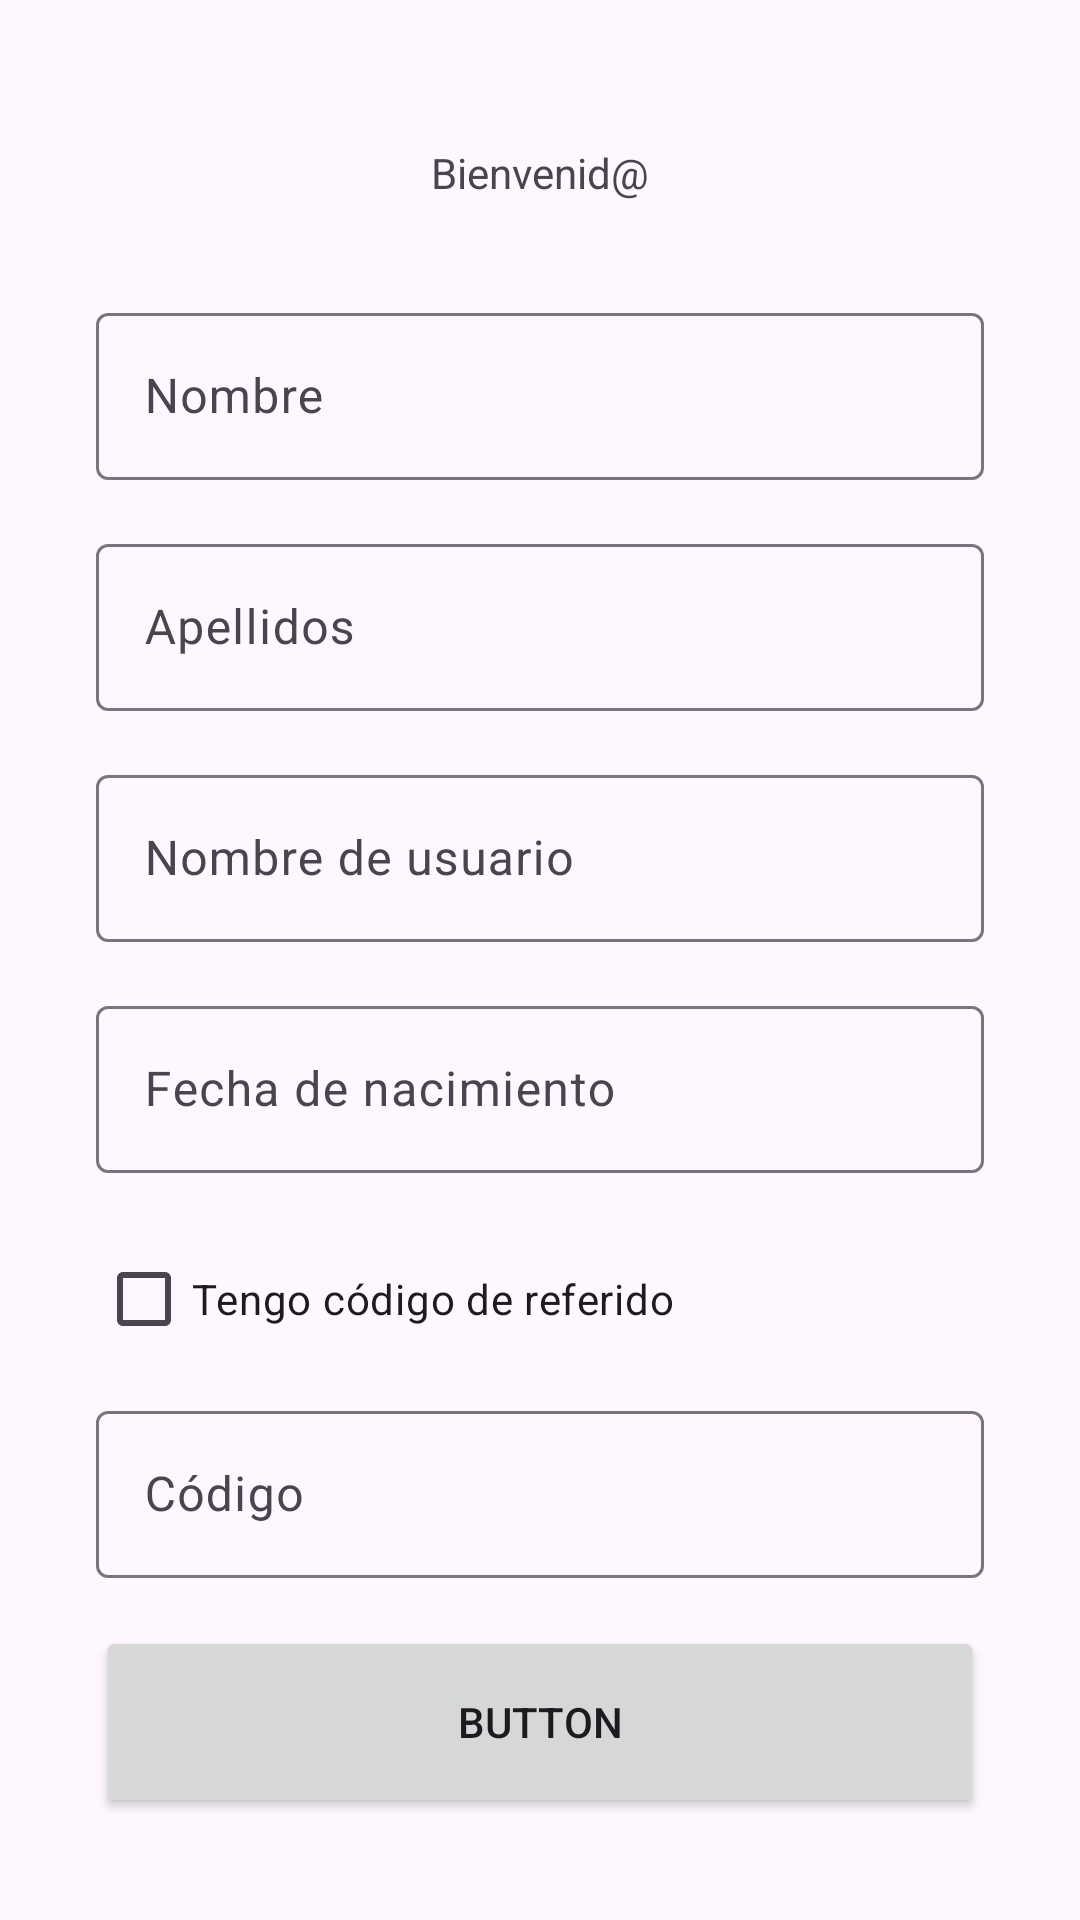

Write the Android layout XML for this screen, with the resource values it uses.
<!-- AndroidManifest.xml: application theme Theme.TiendaLabubu -->
<!-- res/layout/fragment_personal_information_variant.xml -->
<?xml version="1.0" encoding="utf-8"?>
<androidx.constraintlayout.widget.ConstraintLayout
    xmlns:android="http://schemas.android.com/apk/res/android"
    xmlns:app="http://schemas.android.com/apk/res-auto"
    xmlns:tools="http://schemas.android.com/tools"
    android:layout_width="match_parent"
    android:layout_height="match_parent"
    android:padding="16dp">


    <TextView
        android:id="@+id/textView2"
        android:layout_width="wrap_content"
        android:layout_height="wrap_content"
        android:layout_marginTop="32dp"
        android:text="Bienvenid@"
        app:layout_constraintEnd_toEndOf="parent"
        app:layout_constraintStart_toStartOf="parent"
        app:layout_constraintTop_toTopOf="parent" />

    <com.google.android.material.textfield.TextInputLayout
        android:id="@+id/textInputLayout4"
        android:layout_width="0dp"
        android:layout_height="wrap_content"
        android:layout_marginStart="16dp"
        android:layout_marginTop="32dp"
        android:layout_marginEnd="16dp"
        app:layout_constraintEnd_toEndOf="parent"
        app:layout_constraintStart_toStartOf="parent"
        app:layout_constraintTop_toBottomOf="@+id/textView2">

        <com.google.android.material.textfield.TextInputEditText
            android:layout_width="match_parent"
            android:layout_height="wrap_content"
            android:hint="Nombre" />
    </com.google.android.material.textfield.TextInputLayout>

    <com.google.android.material.textfield.TextInputLayout
        android:id="@+id/textInputLayout5"
        android:layout_width="0dp"
        android:layout_height="wrap_content"
        android:layout_marginStart="16dp"
        android:layout_marginTop="16dp"
        android:layout_marginEnd="16dp"
        app:layout_constraintEnd_toEndOf="parent"
        app:layout_constraintStart_toStartOf="parent"
        app:layout_constraintTop_toBottomOf="@+id/textInputLayout4">

        <com.google.android.material.textfield.TextInputEditText
            android:layout_width="match_parent"
            android:layout_height="wrap_content"
            android:hint="Apellidos" />
    </com.google.android.material.textfield.TextInputLayout>

    <com.google.android.material.textfield.TextInputLayout
        android:id="@+id/textInputLayout6"
        android:layout_width="0dp"
        android:layout_height="wrap_content"
        android:layout_marginStart="16dp"
        android:layout_marginTop="16dp"
        android:layout_marginEnd="16dp"
        app:layout_constraintEnd_toEndOf="parent"
        app:layout_constraintStart_toStartOf="parent"
        app:layout_constraintTop_toBottomOf="@+id/textInputLayout5">

        <com.google.android.material.textfield.TextInputEditText
            android:layout_width="match_parent"
            android:layout_height="wrap_content"
            android:hint="Nombre de usuario" />
    </com.google.android.material.textfield.TextInputLayout>

    <com.google.android.material.textfield.TextInputLayout
        android:id="@+id/textInputLayout7"
        android:layout_width="0dp"
        android:layout_height="wrap_content"
        android:layout_marginStart="16dp"
        android:layout_marginTop="16dp"
        android:layout_marginEnd="16dp"
        app:layout_constraintEnd_toEndOf="parent"
        app:layout_constraintStart_toStartOf="parent"
        app:layout_constraintTop_toBottomOf="@+id/textInputLayout6">

        <com.google.android.material.textfield.TextInputEditText
            android:layout_width="match_parent"
            android:layout_height="wrap_content"
            android:hint="Fecha de nacimiento" />
    </com.google.android.material.textfield.TextInputLayout>

    <CheckBox
        android:id="@+id/checkBox"
        android:layout_width="wrap_content"
        android:layout_height="wrap_content"
        android:layout_marginStart="16dp"
        android:layout_marginTop="18dp"
        android:text="Tengo código de referido"
        app:layout_constraintStart_toStartOf="parent"
        app:layout_constraintTop_toBottomOf="@+id/textInputLayout7" />

    <com.google.android.material.textfield.TextInputLayout
        android:id="@+id/textInputLayout8"
        android:layout_width="0dp"
        android:layout_height="wrap_content"
        android:layout_marginStart="16dp"
        android:layout_marginTop="8dp"
        android:layout_marginEnd="16dp"
        app:layout_constraintEnd_toEndOf="parent"
        app:layout_constraintStart_toStartOf="parent"
        app:layout_constraintTop_toBottomOf="@+id/checkBox">

        <com.google.android.material.textfield.TextInputEditText
            android:layout_width="match_parent"
            android:layout_height="wrap_content"
            android:hint="Código" />
    </com.google.android.material.textfield.TextInputLayout>

    <Button
        android:id="@+id/button2"
        android:layout_width="match_parent"
        android:layout_height="64dp"
        android:layout_marginStart="16dp"
        android:layout_marginTop="16dp"
        android:layout_marginEnd="16dp"
        android:text="Button"
        app:layout_constraintEnd_toEndOf="parent"
        app:layout_constraintStart_toStartOf="parent"
        app:layout_constraintTop_toBottomOf="@+id/textInputLayout8" />

</androidx.constraintlayout.widget.ConstraintLayout>
<!-- resources referenced by this layout -->
<resources>
  <style name="Theme.TiendaLabubu" parent="Base.Theme.TiendaLabubu" />
  <style name="Base.Theme.TiendaLabubu" parent="Theme.Material3.DayNight.NoActionBar">
          
          
      </style>
</resources>
